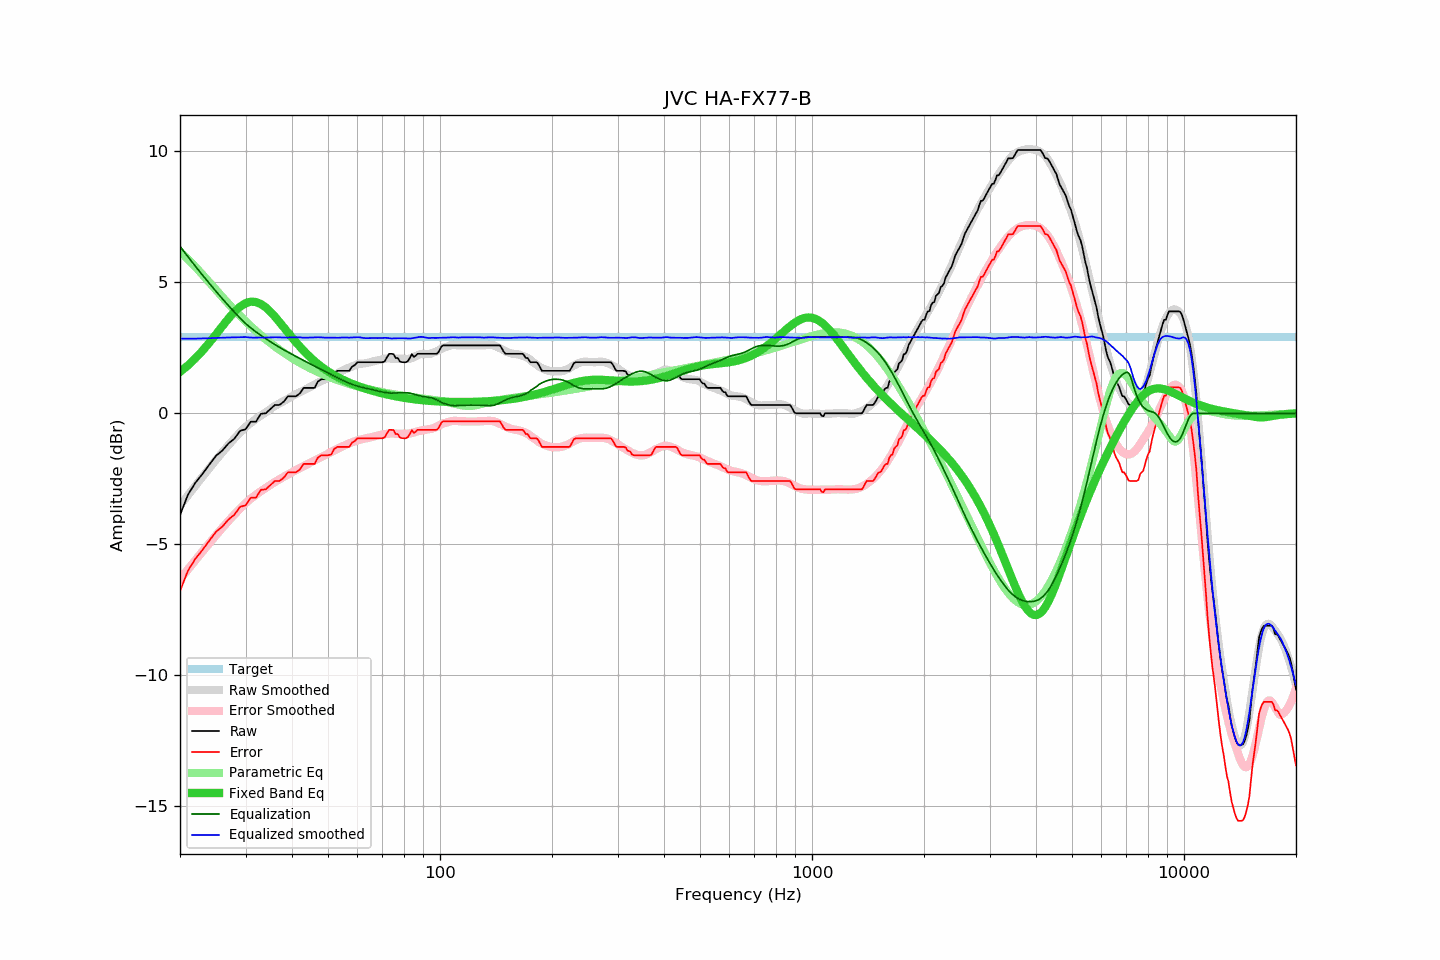

Source data for this figure (header and first rows):
frequency, raw, error, smoothed, error_smoothed, equalization, parametric_eq, equalized_raw, equalized_smoothed, target
20, -3.89, -6.79, -3.52, -6.33, 6.37, 1.58, 2.48, 2.85, 2.90
21, -3.11, -6.01, -3.13, -5.96, 5.98, 1.83, 2.87, 2.85, 2.90
22, -2.65, -5.55, -2.76, -5.61, 5.61, 2.10, 2.96, 2.85, 2.90
23, -2.31, -5.21, -2.41, -5.27, 5.27, 2.39, 2.96, 2.86, 2.90
24, -1.95, -4.85, -2.09, -4.95, 4.95, 2.70, 3.00, 2.87, 2.90
25, -1.62, -4.52, -1.78, -4.65, 4.65, 3.01, 3.03, 2.88, 2.90
26, -1.42, -4.32, -1.49, -4.37, 4.37, 3.33, 2.95, 2.89, 2.90
27, -1.15, -4.05, -1.22, -4.11, 4.11, 3.62, 2.96, 2.89, 2.90
28, -0.97, -3.87, -0.96, -3.86, 3.86, 3.87, 2.89, 2.90, 2.90
29, -0.67, -3.57, -0.73, -3.64, 3.64, 4.07, 2.97, 2.90, 2.90
30, -0.61, -3.51, -0.52, -3.43, 3.43, 4.20, 2.82, 2.91, 2.90
31, -0.32, -3.22, -0.37, -3.26, 3.26, 4.26, 2.94, 2.89, 2.90
32, -0.32, -3.22, -0.22, -3.11, 3.11, 4.25, 2.79, 2.89, 2.90
33, -0.02, -2.92, -0.09, -2.97, 2.97, 4.17, 2.95, 2.89, 2.90
34, 0.00, -2.90, 0.04, -2.85, 2.85, 4.04, 2.85, 2.89, 2.90
35, 0.16, -2.74, 0.16, -2.73, 2.73, 3.87, 2.89, 2.89, 2.90
36, 0.32, -2.58, 0.28, -2.62, 2.62, 3.69, 2.94, 2.90, 2.90
37, 0.32, -2.58, 0.38, -2.52, 2.52, 3.49, 2.84, 2.90, 2.90
38, 0.44, -2.46, 0.47, -2.42, 2.42, 3.28, 2.86, 2.89, 2.90
39, 0.65, -2.25, 0.55, -2.34, 2.34, 3.08, 2.99, 2.89, 2.90
40, 0.65, -2.25, 0.65, -2.25, 2.25, 2.89, 2.90, 2.90, 2.90
41, 0.65, -2.25, 0.73, -2.17, 2.17, 2.71, 2.82, 2.90, 2.90
42, 0.76, -2.14, 0.81, -2.09, 2.09, 2.54, 2.85, 2.90, 2.90
43, 0.97, -1.93, 0.87, -2.01, 2.01, 2.39, 2.98, 2.88, 2.90
44, 0.97, -1.93, 0.95, -1.94, 1.94, 2.24, 2.91, 2.89, 2.90
45, 0.97, -1.93, 1.02, -1.87, 1.87, 2.11, 2.84, 2.89, 2.90
46, 0.97, -1.93, 1.09, -1.80, 1.80, 1.99, 2.77, 2.90, 2.90
47, 1.22, -1.68, 1.17, -1.73, 1.73, 1.88, 2.95, 2.90, 2.90
48, 1.30, -1.60, 1.23, -1.66, 1.66, 1.78, 2.96, 2.90, 2.90
49, 1.30, -1.60, 1.29, -1.60, 1.60, 1.68, 2.90, 2.89, 2.90
50, 1.30, -1.60, 1.35, -1.54, 1.54, 1.60, 2.84, 2.89, 2.90
51, 1.33, -1.57, 1.41, -1.48, 1.48, 1.52, 2.81, 2.89, 2.90
52, 1.55, -1.35, 1.47, -1.42, 1.42, 1.45, 2.97, 2.89, 2.90
53, 1.62, -1.28, 1.52, -1.36, 1.36, 1.38, 2.98, 2.88, 2.90
54, 1.62, -1.28, 1.59, -1.30, 1.30, 1.32, 2.92, 2.89, 2.90
55, 1.62, -1.28, 1.65, -1.24, 1.24, 1.27, 2.86, 2.89, 2.90
56, 1.62, -1.28, 1.70, -1.19, 1.19, 1.22, 2.81, 2.90, 2.90
57, 1.62, -1.28, 1.74, -1.15, 1.15, 1.17, 2.77, 2.89, 2.90
58, 1.78, -1.12, 1.79, -1.11, 1.11, 1.13, 2.89, 2.89, 2.90
59, 1.84, -1.06, 1.83, -1.07, 1.07, 1.08, 2.91, 2.90, 2.90
60, 1.95, -0.95, 1.87, -1.04, 1.04, 1.05, 2.99, 2.90, 2.90
61, 1.95, -0.95, 1.89, -1.01, 1.01, 1.01, 2.96, 2.90, 2.90
62, 1.95, -0.95, 1.90, -0.98, 0.98, 0.98, 2.93, 2.88, 2.90
63, 1.95, -0.95, 1.91, -0.96, 0.96, 0.94, 2.91, 2.87, 2.90
64, 1.95, -0.95, 1.93, -0.94, 0.94, 0.91, 2.89, 2.87, 2.90
65, 1.95, -0.95, 1.95, -0.92, 0.92, 0.88, 2.87, 2.87, 2.90
66, 1.95, -0.95, 1.98, -0.90, 0.90, 0.86, 2.85, 2.87, 2.90
67, 1.95, -0.95, 2.00, -0.87, 0.87, 0.83, 2.82, 2.87, 2.90
68, 1.95, -0.95, 2.02, -0.85, 0.85, 0.81, 2.80, 2.87, 2.90
69, 1.95, -0.95, 2.04, -0.83, 0.83, 0.78, 2.78, 2.87, 2.90
70, 1.95, -0.95, 2.06, -0.81, 0.81, 0.76, 2.76, 2.87, 2.90
71, 1.98, -0.92, 2.08, -0.80, 0.80, 0.74, 2.78, 2.88, 2.90
72, 2.14, -0.76, 2.09, -0.79, 0.79, 0.72, 2.93, 2.88, 2.90
73, 2.27, -0.63, 2.09, -0.77, 0.77, 0.70, 3.04, 2.87, 2.90
74, 2.27, -0.63, 2.09, -0.77, 0.77, 0.68, 3.04, 2.86, 2.90
75, 2.26, -0.64, 2.09, -0.77, 0.77, 0.66, 3.03, 2.86, 2.90
76, 2.11, -0.79, 2.09, -0.78, 0.78, 0.65, 2.89, 2.86, 2.90
77, 2.11, -0.79, 2.08, -0.78, 0.78, 0.63, 2.89, 2.86, 2.90
78, 1.98, -0.92, 2.08, -0.78, 0.78, 0.62, 2.76, 2.86, 2.90
79, 1.95, -0.95, 2.08, -0.78, 0.78, 0.60, 2.73, 2.86, 2.90
... 553 more rows
